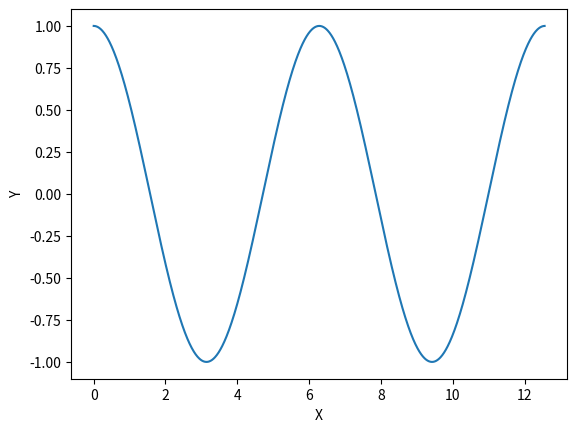

This chart was generated by the following Python code:
import numpy as np 
import matplotlib.pylab as plt

x = np.arange(0, 4*np.pi, 0.01)
y = np.cos(x)
plt.plot(x,y)
plt.xlabel('X')
plt.ylabel('Y')
plt.show()
plt.savefig('GraficaCoseno.png')